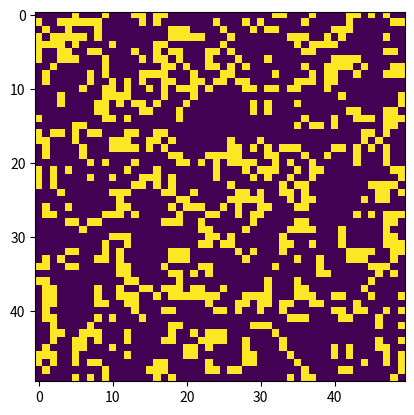

This chart was generated by the following Python code:
import time
import numpy as np
import matplotlib.pyplot as plt
import matplotlib.animation as animation

def initialize_grid(size, initial_density=0.2):
    """Инициализация сетки с заданной плотностью живых клеток."""
    return np.random.choice([0, 1], size=(size, size), p=[1 - initial_density, initial_density])

def update_grid(grid):
    """Обновление состояния сетки на основе правил игры 'Жизнь'."""
    new_grid = grid.copy()
    rows, cols = grid.shape

    for i in range(rows):
        for j in range(cols):
            # Вычисление количества живых соседей
            total = (grid[i, (j-1)%cols] + grid[i, (j+1)%cols] +
                     grid[(i-1)%rows, j] + grid[(i+1)%rows, j] +
                     grid[(i-1)%rows, (j-1)%cols] + grid[(i-1)%rows, (j+1)%cols] +
                     grid[(i+1)%rows, (j-1)%cols] + grid[(i+1)%rows, (j+1)%cols])

            # Применение правил игры 'Жизнь'
            if grid[i, j] == 1:
                if (total < 2) or (total > 3):
                    new_grid[i, j] = 0
            else:
                if total == 3:
                    new_grid[i, j] = 1

    return new_grid

def animate_life(grid, iterations=50):
    """Анимация эволюции игры 'Жизнь'."""
    fig, ax = plt.subplots()
    img = ax.imshow(grid, interpolation='nearest')

    def update(frame):
        nonlocal grid
        grid = update_grid(grid)
        img.set_array(grid)
        return img,
    time.sleep(4)
    ani = animation.FuncAnimation(fig, update, frames=iterations, interval=1000, blit=True)
    plt.show()

# Инициализация начальной сетки
grid_size = 50
initial_grid = initialize_grid(grid_size, initial_density=0.30)

# Запуск анимации
animate_life(initial_grid, iterations=1)